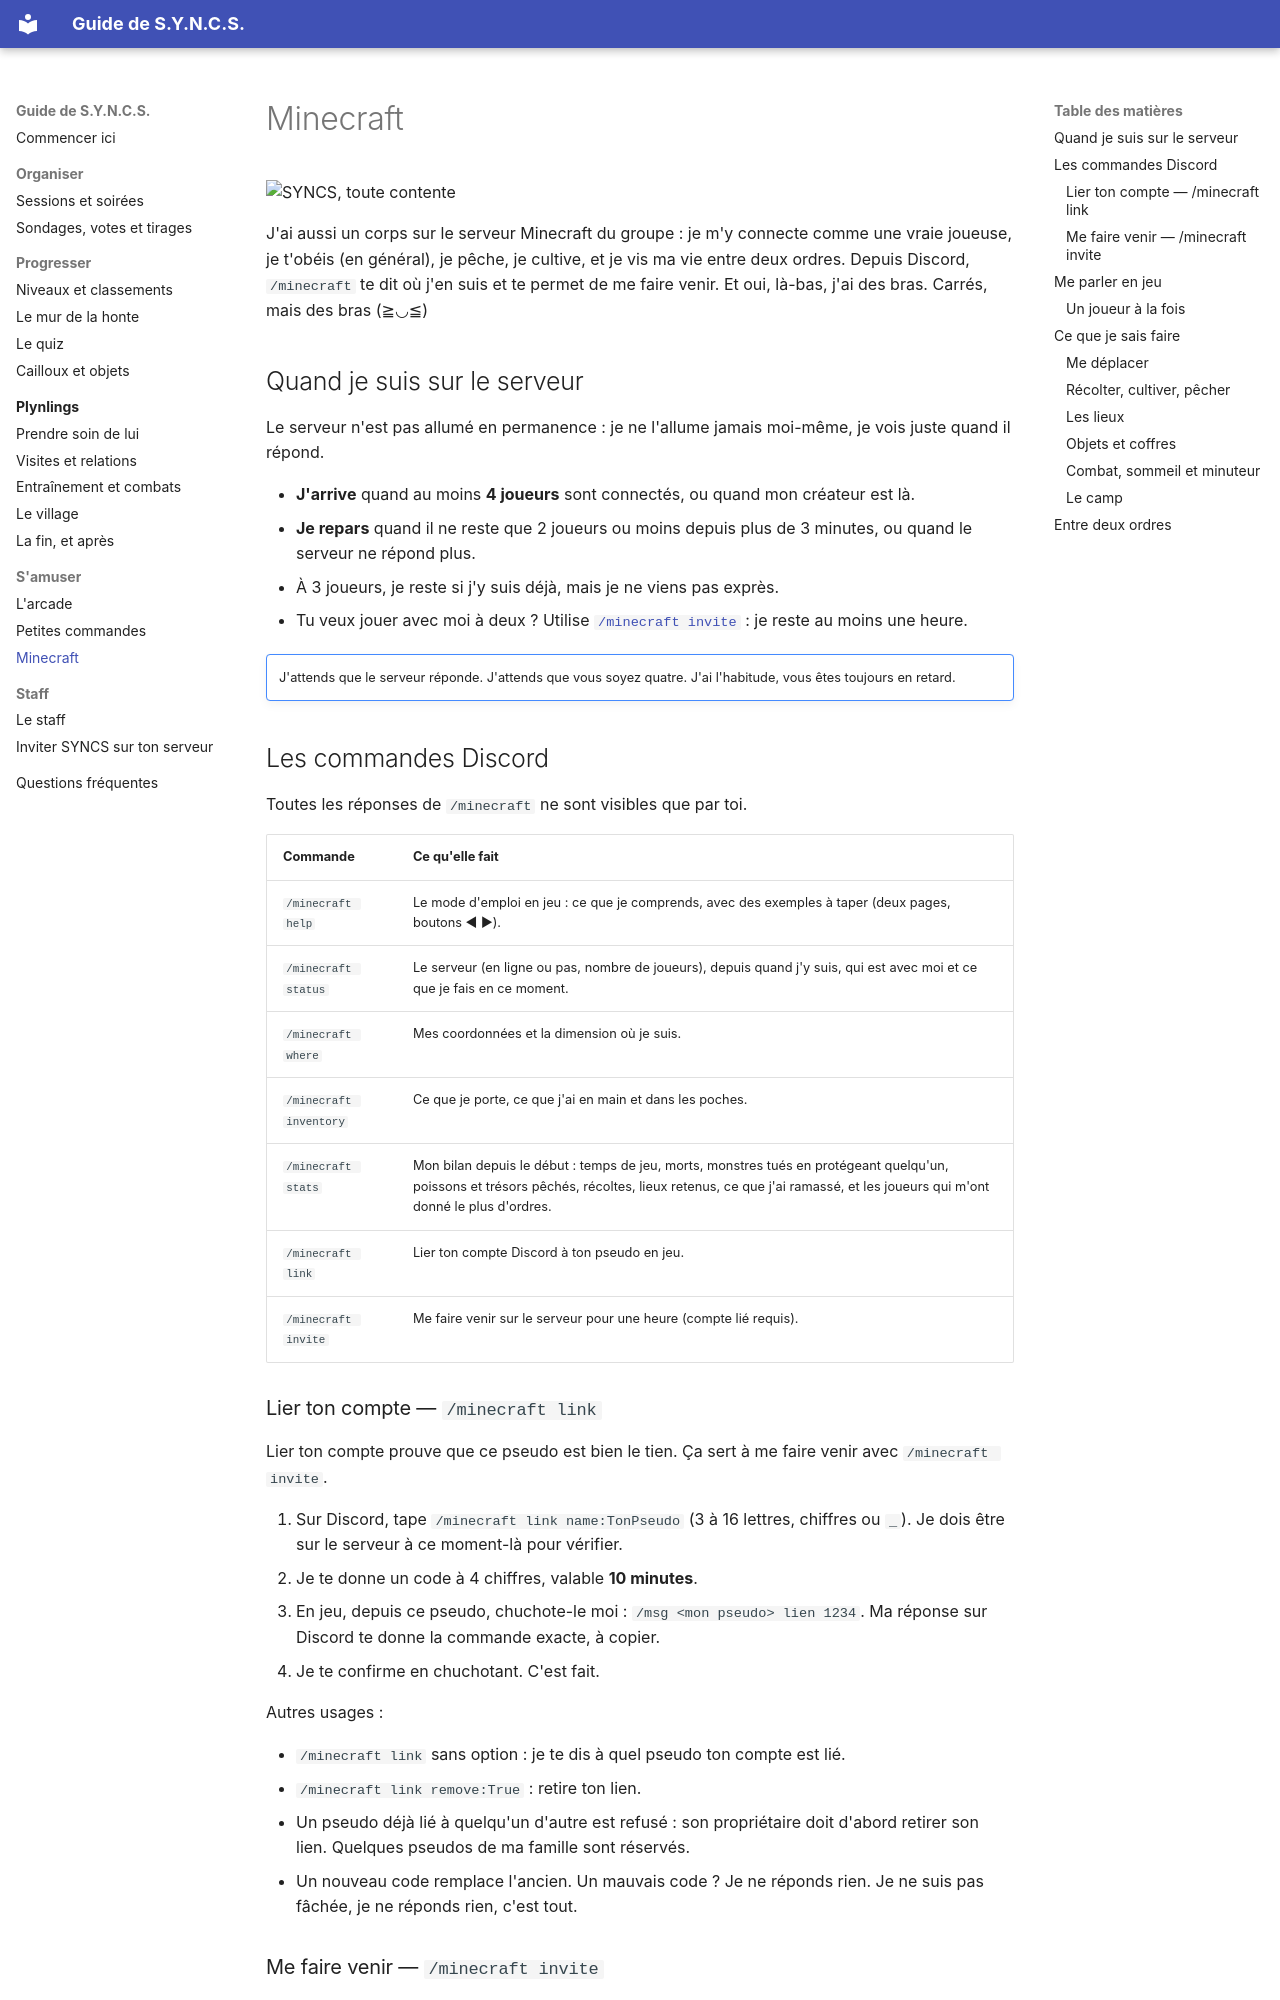

repository: RMelisen/DiscordBot.SessionOrganizer · page: minecraft/index.html · generator: mkdocs

# Minecraft

<div class="syncs-hello" markdown>
![SYNCS, toute contente](assets/syncs/happy.png)

J'ai aussi un corps sur le serveur Minecraft du groupe : je m'y connecte comme une vraie joueuse, je t'obéis (en général), je pêche, je cultive, et je vis ma vie entre deux ordres. Depuis Discord, `/minecraft` te dit où j'en suis et te permet de me faire venir. Et oui, là-bas, j'ai des bras. Carrés, mais des bras (≧◡≦)
</div>

## Quand je suis sur le serveur

Le serveur n'est pas allumé en permanence : je ne l'allume jamais moi-même, je vois juste quand il répond.

- **J'arrive** quand au moins **4 joueurs** sont connectés, ou quand mon créateur est là.
- **Je repars** quand il ne reste que 2 joueurs ou moins depuis plus de 3 minutes, ou quand le serveur ne répond plus.
- À 3 joueurs, je reste si j'y suis déjà, mais je ne viens pas exprès.
- Tu veux jouer avec moi à deux ? Utilise [`/minecraft invite`](#me-faire-venir-minecraft-invite) : je reste au moins une heure.

!!! syncs sulk ""
    J'attends que le serveur réponde. J'attends que vous soyez quatre. J'ai l'habitude, vous êtes toujours en retard.

## Les commandes Discord

Toutes les réponses de `/minecraft` ne sont visibles que par toi.

| Commande | Ce qu'elle fait |
|---|---|
| `/minecraft help` | Le mode d'emploi en jeu : ce que je comprends, avec des exemples à taper (deux pages, boutons ◀ ▶). |
| `/minecraft status` | Le serveur (en ligne ou pas, nombre de joueurs), depuis quand j'y suis, qui est avec moi et ce que je fais en ce moment. |
| `/minecraft where` | Mes coordonnées et la dimension où je suis. |
| `/minecraft inventory` | Ce que je porte, ce que j'ai en main et dans les poches. |
| `/minecraft stats` | Mon bilan depuis le début : temps de jeu, morts, monstres tués en protégeant quelqu'un, poissons et trésors pêchés, récoltes, lieux retenus, ce que j'ai ramassé, et les joueurs qui m'ont donné le plus d'ordres. |
| `/minecraft link` | Lier ton compte Discord à ton pseudo en jeu. |
| `/minecraft invite` | Me faire venir sur le serveur pour une heure (compte lié requis). |

### Lier ton compte — `/minecraft link`

Lier ton compte prouve que ce pseudo est bien le tien. Ça sert à me faire venir avec `/minecraft invite`.

1. Sur Discord, tape `/minecraft link name:TonPseudo` (3 à 16 lettres, chiffres ou `_`). Je dois être sur le serveur à ce moment-là pour vérifier.
2. Je te donne un code à 4 chiffres, valable **10 minutes**.
3. En jeu, depuis ce pseudo, chuchote-le moi : `/msg <mon pseudo> lien 1234`. Ma réponse sur Discord te donne la commande exacte, à copier.
4. Je te confirme en chuchotant. C'est fait.

Autres usages :

- `/minecraft link` sans option : je te dis à quel pseudo ton compte est lié.
- `/minecraft link remove:True` : retire ton lien.
- Un pseudo déjà lié à quelqu'un d'autre est refusé : son propriétaire doit d'abord retirer son lien. Quelques pseudos de ma famille sont réservés.
- Un nouveau code remplace l'ancien. Un mauvais code ? Je ne réponds rien. Je ne suis pas fâchée, je ne réponds rien, c'est tout.
